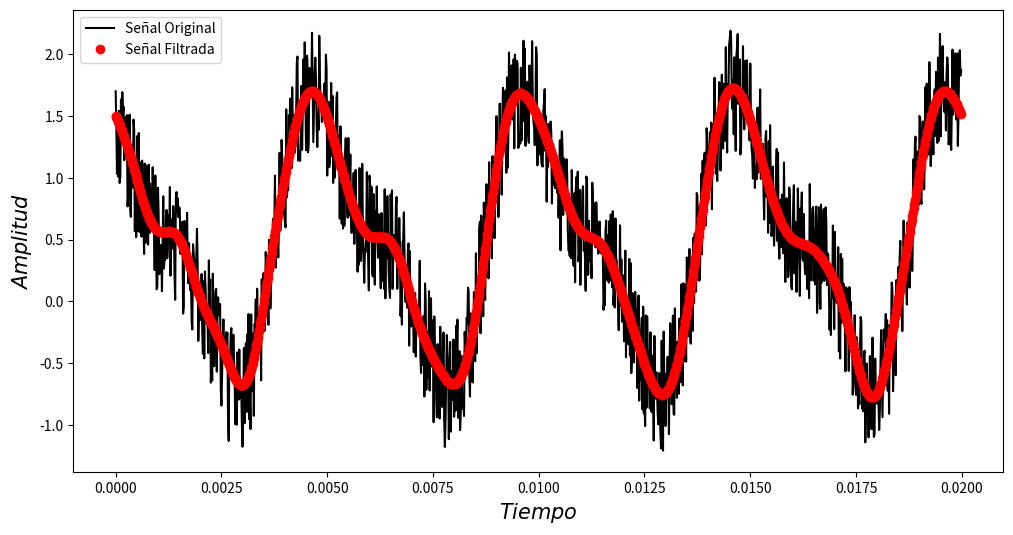

Here is the Python script that generated this plot:
import numpy as np
import matplotlib.pylab as plt
from scipy.fftpack import fft, fftfreq, ifft

n = 1280
f = 200.0
dt = 1/(f * 320 )
t = np.linspace( 0, (n-1)*dt, n)
amp = np.cos(2 * np.pi * f * t) - 0.4 * np.sin(2 * np.pi * (2*f) * t ) + np.random.random(n)

TransFou = np.fft.fft(amp)
freq = np.fft.fftfreq(n,dt)

for i in range(len (freq)):
    if(freq[i] > 1000 or freq[i]<-1000):
        TransFou[i] = 0

Inver = np.fft.ifft(TransFou)

fig0 = plt.figure(figsize=(12,6))
ax = fig0.add_subplot(111)
ax.plot(t, amp, 'k', label='Señal Original')
ax.plot(t, Inver, 'or', label='Señal Filtrada')
ax.set_xlabel('$Tiempo$', size=15)
ax.set_ylabel('$Amplitud$', size=15)
ax.legend()

plt.savefig('filtro.pdf')
